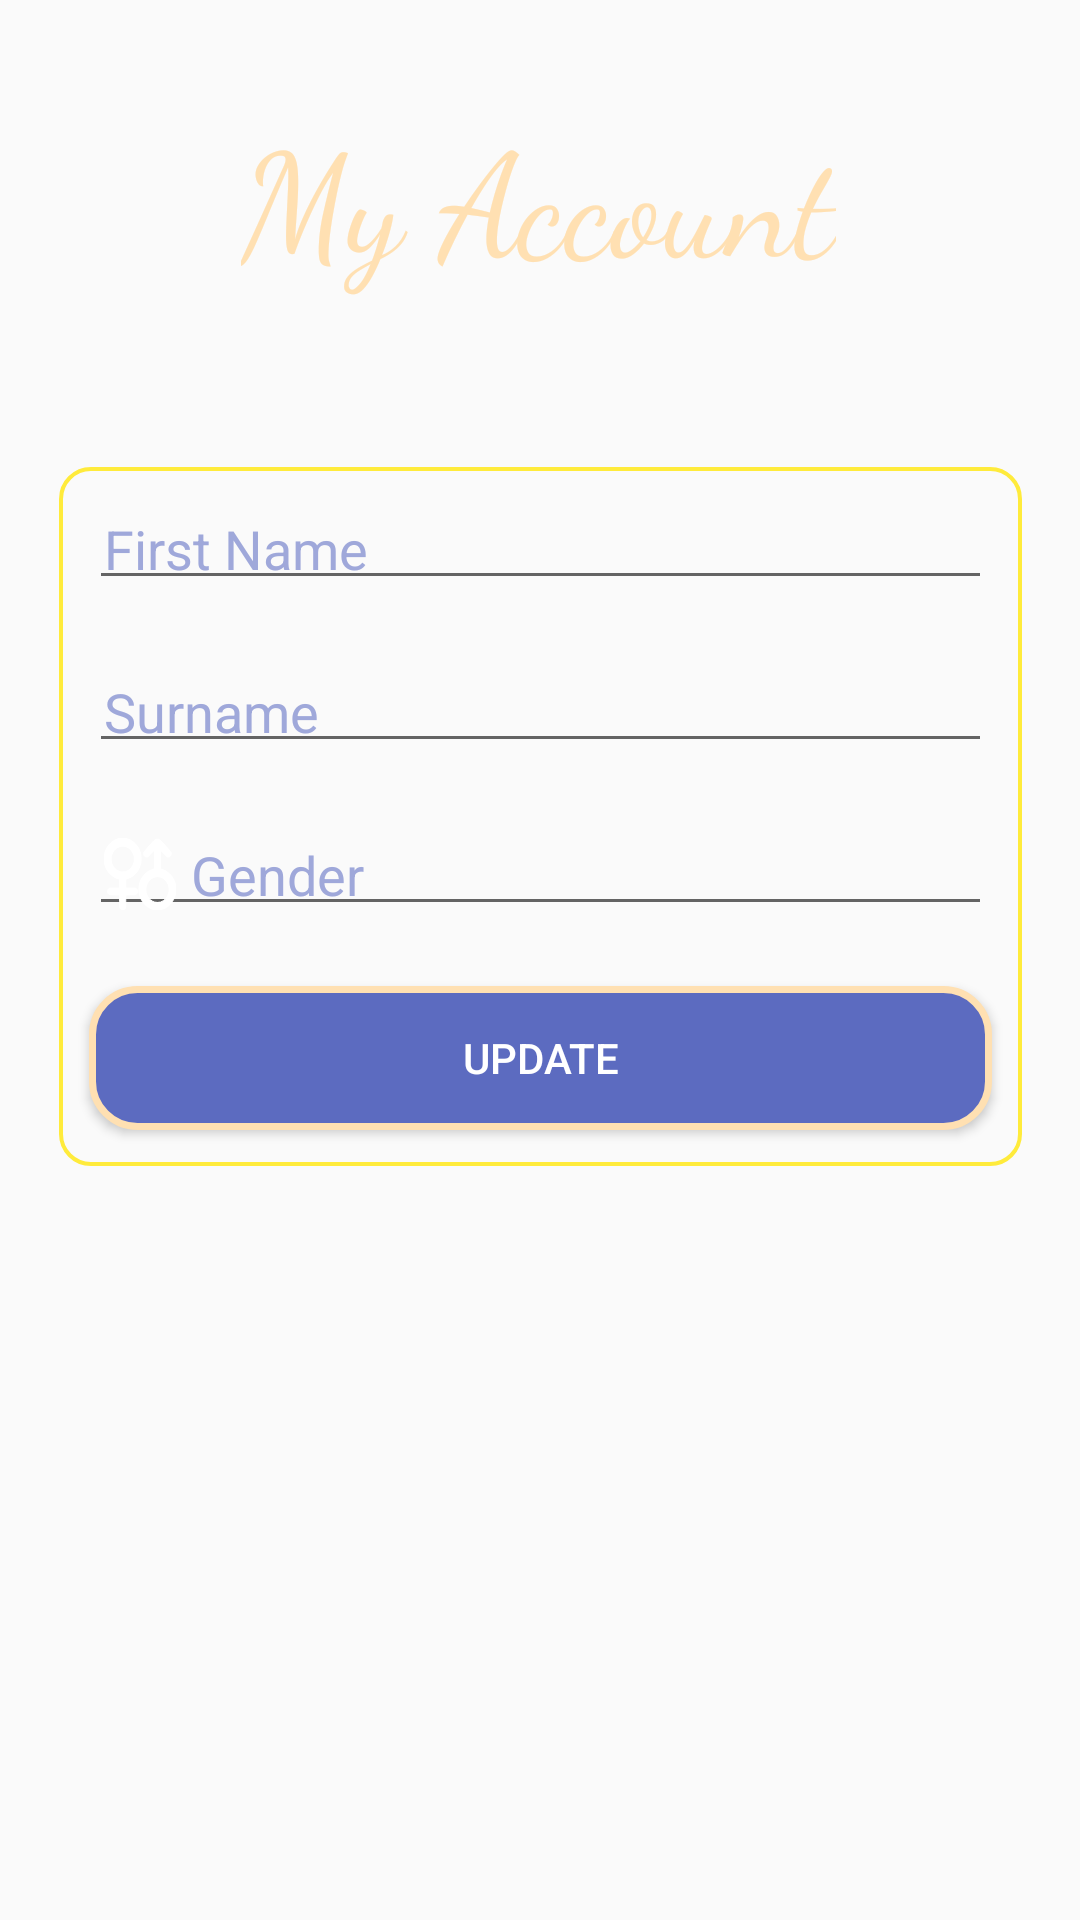

Write the Android layout XML for this screen, with the resource values it uses.
<!-- AndroidManifest.xml: application theme AppTheme -->
<!-- res/layout/activity_account.xml -->
<?xml version="1.0" encoding="utf-8"?>
<androidx.constraintlayout.widget.ConstraintLayout xmlns:android="http://schemas.android.com/apk/res/android"
    xmlns:app="http://schemas.android.com/apk/res-auto"
    xmlns:tools="http://schemas.android.com/tools"
    android:layout_width="match_parent"
    android:layout_height="match_parent"
    android:background="@drawable/background"
    tools:context=".Account">

    
    <TextView
        android:id="@+id/textViewAccountTitle"
        android:layout_width="wrap_content"
        android:layout_height="wrap_content"
        android:layout_marginTop="32dp"
        android:fontFamily="cursive"
        android:text="My Account"
        android:textColor="@color/Coral"
        android:textSize="@android:dimen/app_icon_size"
        app:layout_constraintEnd_toEndOf="parent"
        app:layout_constraintHorizontal_bias="0.497"
        app:layout_constraintStart_toStartOf="parent"
        app:layout_constraintTop_toTopOf="parent" />

    
    <LinearLayout
        android:layout_width="321dp"
        android:layout_height="233dp"
        android:layout_marginBottom="16dp"
        android:background="@drawable/form_design"
        android:orientation="vertical"
        app:layout_constraintBottom_toBottomOf="parent"
        app:layout_constraintEnd_toEndOf="parent"
        app:layout_constraintStart_toStartOf="parent"
        app:layout_constraintTop_toBottomOf="@+id/textViewAccountTitle"
        app:layout_constraintVertical_bias="0.196">

        
        <EditText
            android:id="@+id/editTextAccountFirstName"
            android:layout_width="match_parent"
            android:layout_height="wrap_content"
            android:layout_margin="10dp"
            android:drawableStart="@drawable/name_icon_foreground"
            android:drawablePadding="5dp"
            android:padding="5dp"
            android:text="First Name"
            android:textColor="@color/Grey" />

        
        <EditText
            android:id="@+id/editTextAccountSurname"
            android:layout_width="match_parent"
            android:layout_height="wrap_content"
            android:layout_margin="10dp"
            android:drawableStart="@drawable/name_icon_foreground"
            android:drawablePadding="5dp"
            android:padding="5dp"
            android:text="Surname"
            android:textColor="@color/Grey" />

        
        <EditText
            android:id="@+id/editTextAccountGender"
            android:layout_width="match_parent"
            android:layout_height="wrap_content"
            android:layout_margin="10dp"
            android:drawableStart="@drawable/gender_icon"
            android:drawablePadding="5dp"
            android:padding="5dp"
            android:text="Gender"
            android:textColor="@color/Grey" />

        
        <Button
            android:id="@+id/buttonAccountUpdate"
            android:layout_width="match_parent"
            android:layout_height="wrap_content"
            android:layout_margin="10dp"
            android:background="@drawable/button_design"
            android:padding="5dp"
            android:text="Update"
            android:textColor="@android:color/white" />

    </LinearLayout>

</androidx.constraintlayout.widget.ConstraintLayout>
<!-- resources referenced by this layout -->
<resources>
  <color name="Coral">#ffe0b2</color>
  <color name="Grey">#9fa8da</color>
  <!-- drawable button_design (drawable) -->
  <?xml version="1.0" encoding="utf-8"?>
  <shape xmlns:android="http://schemas.android.com/apk/res/android" android:shape="rectangle">
      <corners android:radius="15dp"/>
      <stroke android:color="@color/Coral" android:width="7px"/>
      <solid android:color="@color/Indigo"/>
  </shape>
  <!-- drawable form_design (drawable) -->
  <?xml version="1.0" encoding="utf-8"?>
  <shape xmlns:android="http://schemas.android.com/apk/res/android" android:shape="rectangle">
      <corners android:radius="10dp"/>
      <stroke android:color="@color/Yellow" android:width="4px"/>
  </shape>
  <!-- drawable gender_icon: vector/xml drawable (drawable, 2438 chars, omitted) -->
  <style name="AppTheme" parent="Theme.AppCompat.Light.DarkActionBar">
          
          <item name="colorPrimary">@color/colorPrimary</item>
          <item name="colorPrimaryDark">@color/colorPrimaryDark</item>
          <item name="colorAccent">@color/colorAccent</item>
      </style>
  <color name="Indigo">#5c6bc0</color>
  <color name="Yellow">#ffeb3b</color>
  <color name="colorPrimary">#6200EE</color>
  <color name="colorPrimaryDark">#3700B3</color>
  <color name="colorAccent">#03DAC5</color>
</resources>
